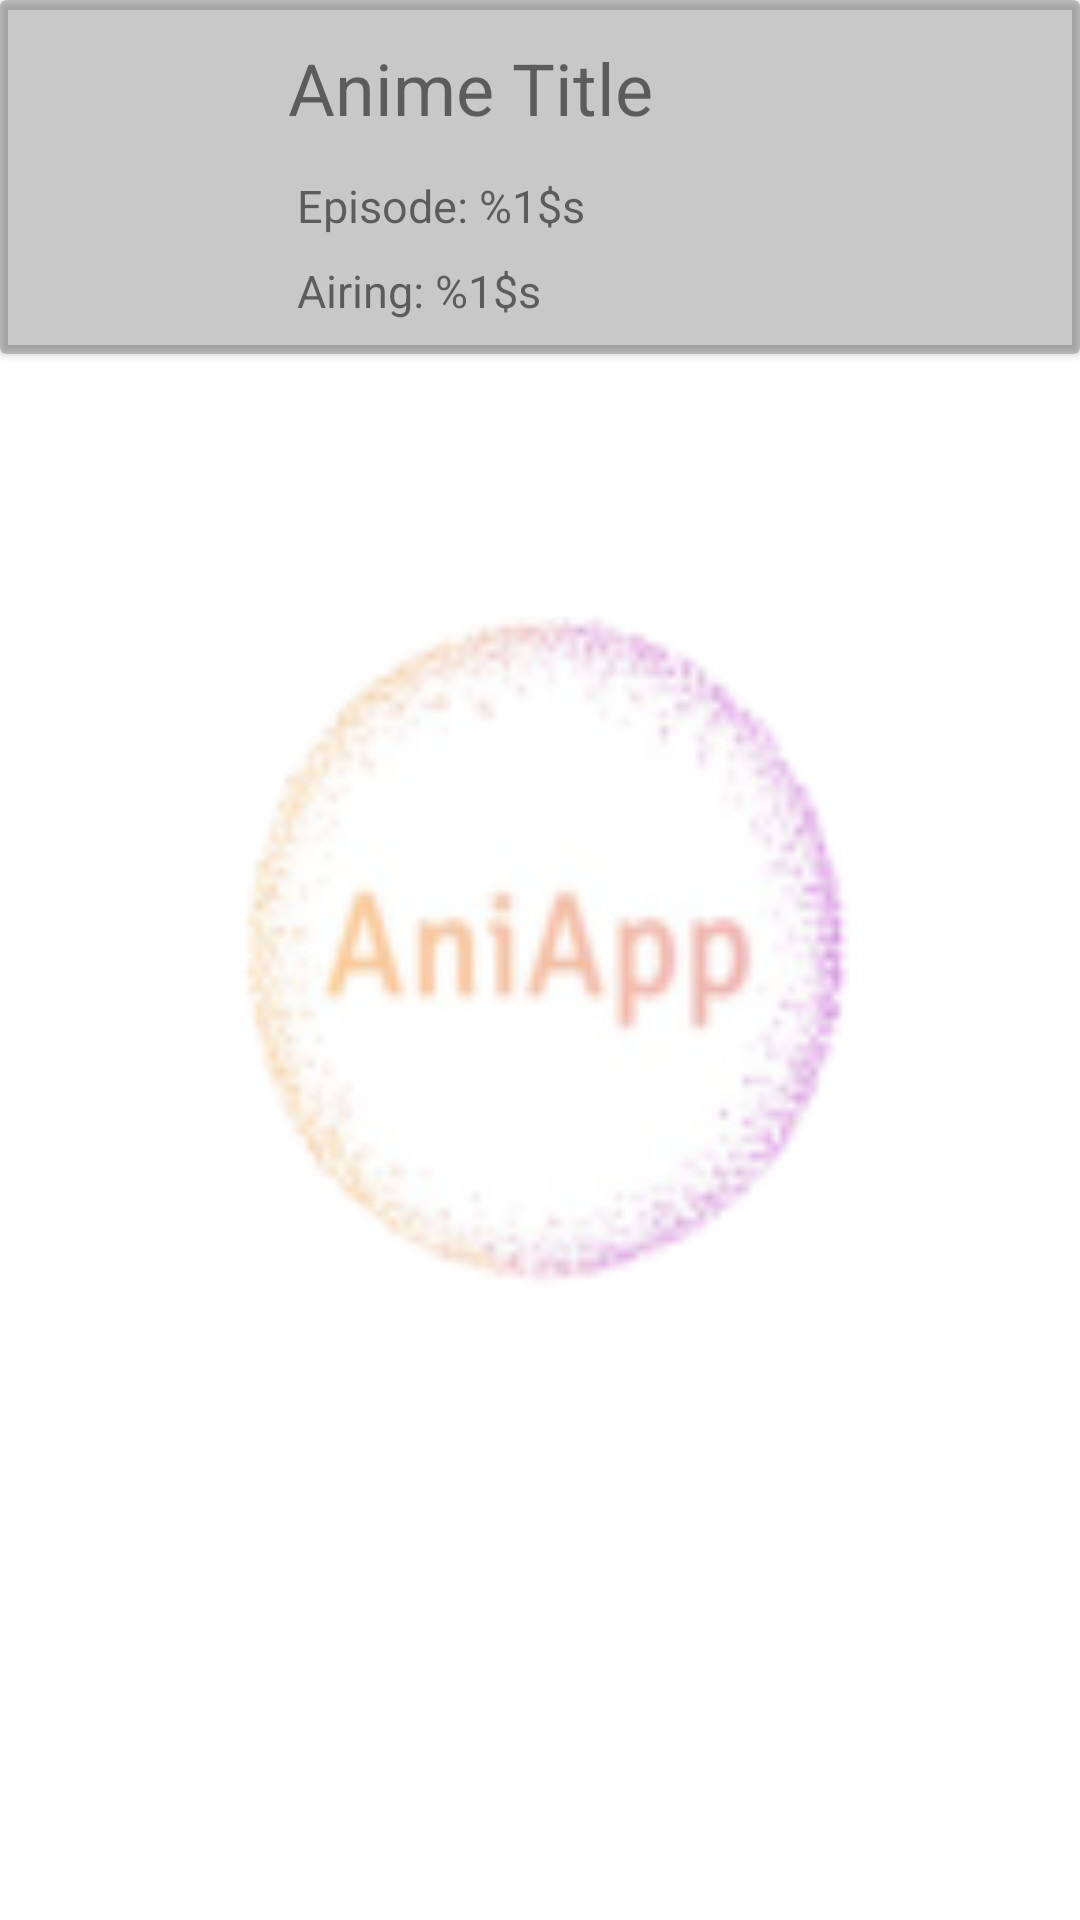

Android layout source for this screen:
<!-- AndroidManifest.xml: application theme splashScreenTheme -->
<!-- res/layout/item.xml -->
<?xml version="1.0" encoding="utf-8"?>
<androidx.constraintlayout.widget.ConstraintLayout xmlns:android="http://schemas.android.com/apk/res/android"
    xmlns:app="http://schemas.android.com/apk/res-auto"
    xmlns:tools="http://schemas.android.com/tools"
    android:id="@+id/calendarItemLayout"
    android:layout_width="match_parent"
    android:layout_height="wrap_content"
    android:layout_marginStart="6dp"
    android:layout_marginLeft="6dp"
    android:layout_marginEnd="6dp"
    android:layout_marginRight="6dp"
    android:layout_marginBottom="6dp">

    <androidx.cardview.widget.CardView
        android:layout_width="match_parent"
        android:layout_height="wrap_content"
        android:backgroundTint="@color/cardview_shadow_start_color"
        android:padding="5dp"
        app:layout_constraintEnd_toEndOf="parent"
        app:layout_constraintStart_toStartOf="parent"
        app:layout_constraintTop_toTopOf="parent">

        <androidx.constraintlayout.widget.ConstraintLayout
            android:layout_width="match_parent"
            android:layout_height="match_parent"
            android:padding="3dp">

            <TextView
                android:id="@+id/idCalendar"
                android:layout_width="wrap_content"
                android:layout_height="wrap_content"
                android:visibility="gone"
                app:layout_constraintStart_toStartOf="parent"
                app:layout_constraintTop_toTopOf="parent"
                tools:visibility="gone" />

            <TextView
                android:id="@+id/cardTitleText"
                android:layout_width="0dp"
                android:layout_height="wrap_content"
                android:layout_marginStart="8dp"
                android:layout_marginTop="5dp"
                android:layout_marginEnd="8dp"
                android:maxLines="1"
                android:padding="5dp"
                android:text="@string/anime_title_placeholder"
                android:textSize="24sp"
                app:layout_constraintEnd_toEndOf="parent"
                app:layout_constraintStart_toEndOf="@+id/cardImage"
                app:layout_constraintTop_toTopOf="parent" />

            <TextView
                android:id="@+id/txtEpisode"
                android:layout_width="wrap_content"
                android:layout_height="wrap_content"
                android:layout_marginStart="16dp"
                android:layout_marginTop="8dp"
                android:text="@string/episode_placeholder"
                android:textSize="15sp"
                app:layout_constraintStart_toEndOf="@+id/cardImage"
                app:layout_constraintTop_toBottomOf="@+id/cardTitleText" />

            <TextView
                android:id="@+id/txtAiring"
                android:layout_width="wrap_content"
                android:layout_height="wrap_content"
                android:layout_marginStart="16dp"
                android:layout_marginTop="8dp"
                android:layout_marginBottom="8dp"
                android:text="@string/airing_placeholder"
                android:textSize="15sp"
                app:layout_constraintBottom_toBottomOf="parent"
                app:layout_constraintStart_toEndOf="@+id/cardImage"
                app:layout_constraintTop_toBottomOf="@+id/txtEpisode" />

            <ImageView
                android:id="@+id/cardImage"
                android:layout_width="80dp"
                android:layout_height="100dp"
                app:layout_constraintBottom_toBottomOf="parent"
                app:layout_constraintStart_toStartOf="parent"
                app:layout_constraintTop_toTopOf="parent"
                tools:srcCompat="@tools:sample/avatars"
                android:contentDescription="@string/imageDescription" />
        </androidx.constraintlayout.widget.ConstraintLayout>

    </androidx.cardview.widget.CardView>

</androidx.constraintlayout.widget.ConstraintLayout>
<!-- resources referenced by this layout -->
<resources>
  <string name="airing_placeholder">Airing: %1$s</string>
  <string name="anime_title_placeholder">Anime Title</string>
  <string name="episode_placeholder">Episode: %1$s</string>
  <string name="imageDescription">Cover Image</string>
  <style name="splashScreenTheme" parent="Theme.MaterialComponents.Light.NoActionBar">
          <item name="android:windowBackground">@drawable/splash_image</item>
          <item name="android:statusBarColor">@color/white</item>
      </style>
  <!-- drawable splash_image (drawable) -->
  <?xml version="1.0" encoding="utf-8"?>
  <layer-list xmlns:android="http://schemas.android.com/apk/res/android">
      <item android:drawable="@color/white"/>
      <item android:drawable="@mipmap/ic_logo"/>
  </layer-list>
  <!-- not gathered from this repository: default colours our renderer supplied (Android Studio template values) -->
  <color name="white">#FFFFFFFF</color>
</resources>
